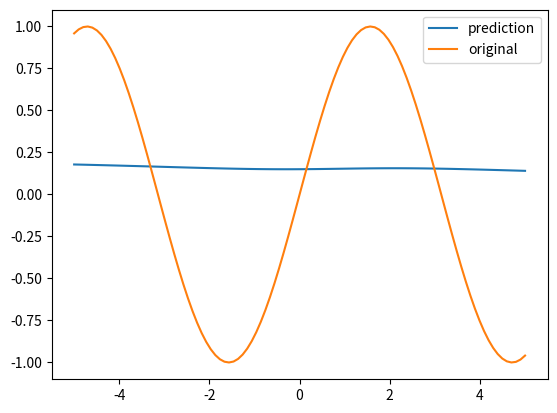

Source code (Python):
import numpy as np
import matplotlib.pyplot as plt

class MLP(object):
    
    @staticmethod # 정적 메소드
    def sigmoid(x): # 활성함수 sigmoid
        return 1/(1+np.power(np.e, -x)) # 1/1+e^-x

    @staticmethod
    def identity(x): # static 변수로 변경
        return x

    @staticmethod
    def inv_sig(x):
        tmp = MLP.sigmoid(x)
        return tmp*(1-tmp)

    def __init__(self, MODEL_LAYER): ## **연산자 사용
        self.layers = MODEL_LAYER # 모델의 LAYER
        self.activate = [MLP.identity] # 각 층의 적용되는 활성함수가 들어가는 리스트
        self.weights = [1] # 웨이트 값
        self.bias = [0] # 바이어스 값
        self.lr = 0.002 # 학습률

        for i in range(1, len(self.layers)): # 각 층에 웨이트 값과 바이어스 값을 랜덤으로 지정)
            self.weights.append(np.random.normal(0, 0.5, (self.layers[i-1],self.layers[i]))) # 평균 0, 표준편차 0.5, layer의 i-1번째 노드수 x i번째 노드수 형태의 행렬로 랜덤 웨이트 지정
            self.bias.append(np.random.normal(0, 0.5, self.layers[i])) # 평균 0, 표준편차 0.5, layer의 i번째 노드 수만큼 bias 랜덤 지정
            # weights 개수 형태 = [[1], [5], [5x5], [5x5], [5]]
            # bias 개수 형태 = [[1], [5], [5], [5], [1]]

            if i != len(self.layers) -1: # 활성함수 형태 = [identity, sigmoid, sigmoid, sigmoid, identity] identity = 입력층, 출력층은 활성함수가 없음
                self.activate.append(MLP.sigmoid)
            else:
                self.activate.append(MLP.identity)

    def feed_forward(self, xs): # 정현파, xs값 입력

        self.U = [xs]
        self.Z = [xs]
        for i in range(1, len(self.layers)):
            u = self.Z[i-1].dot(self.weights[i]) + self.bias[i] # 행렬 곱 dot함수 사용 (xs) X (웨이트값) + (바이어스)
            z = self.activate[i](u) # u 값에 활성함수 sigmoid 적용
            self.U.append(u)
            self.Z.append(z)

        return self.Z[-1] # Z의 가장 마지막 값 = feed_forward를 거친 마지막 출력값


    def back_propagate(self, xs, ys): # 학습 데이터 xs값과 라벨 ys값 입력

        pred_ys = self.feed_forward(xs) # feed_forward의 출력값 (예측한 결과)
        self.D = []

        for i in reversed(range(1,len(self.layers))): # i = 4 3 2 1
            if i == len(self.layers) - 1:
                d = pred_ys - ys # 예측한 값 - 정답 값
            else:
                d = self.inv_sig(self.U[i])*(self.D[-1].dot(self.weights[i+1].T))

            dW = self.Z[i-1].T.dot(d)
            db = np.sum(d, axis=0) # np.sum(axis = 0) 가장 큰 범위의 list를 제거한 후 각 리스트에 해당하는 값끼리 더함 (차원이 1개 줄어듬)

            self.weights[i] -= self.lr*dW # weight = weight - (학습률 X weight)
            self.bias[i] -= self.lr*db # bias = bias - (학습률 X bias)
            self.D.append(d)
        return

    def evaluate(self, xs, ys):
        pred_ys = self.feed_forward(xs)
        d = pred_ys - ys
        return np.mean(np.sqrt(d**2)) # d의 제곱의 평균
    

if __name__ == '__main__':
    layers=[1,5,5,5,1]
    model = MLP(layers)
    
    train_x = np.linspace(-5,5,100) # -5부터 5까지의 수를 100개로 나눔
    train_y = np.sin(train_x) #  train_x값을 sin함수를 취함

    xs = train_x.reshape(-1,1) # 1차원으로 바꿔줌
    ys = train_y.reshape(-1,1)

    pred_ys = model.feed_forward(xs) # 순전파 함수에 xs값 입력

    for i in range(1):
        model.back_propagate(xs, ys)

        if (i+1) % 5000 == 0:
            error = model.evaluate(xs, ys)
            print('ITER={:05d}회, accuracy={:.2f}%'.format(i+1, (1-error)*100))
            
    pred_ys = model.feed_forward(xs)
    
    plt.plot(xs.ravel(), pred_ys.ravel(), label='prediction')
    plt.plot(xs.ravel(), train_y.ravel(), label='original')
    plt.legend()
    plt.show() 
